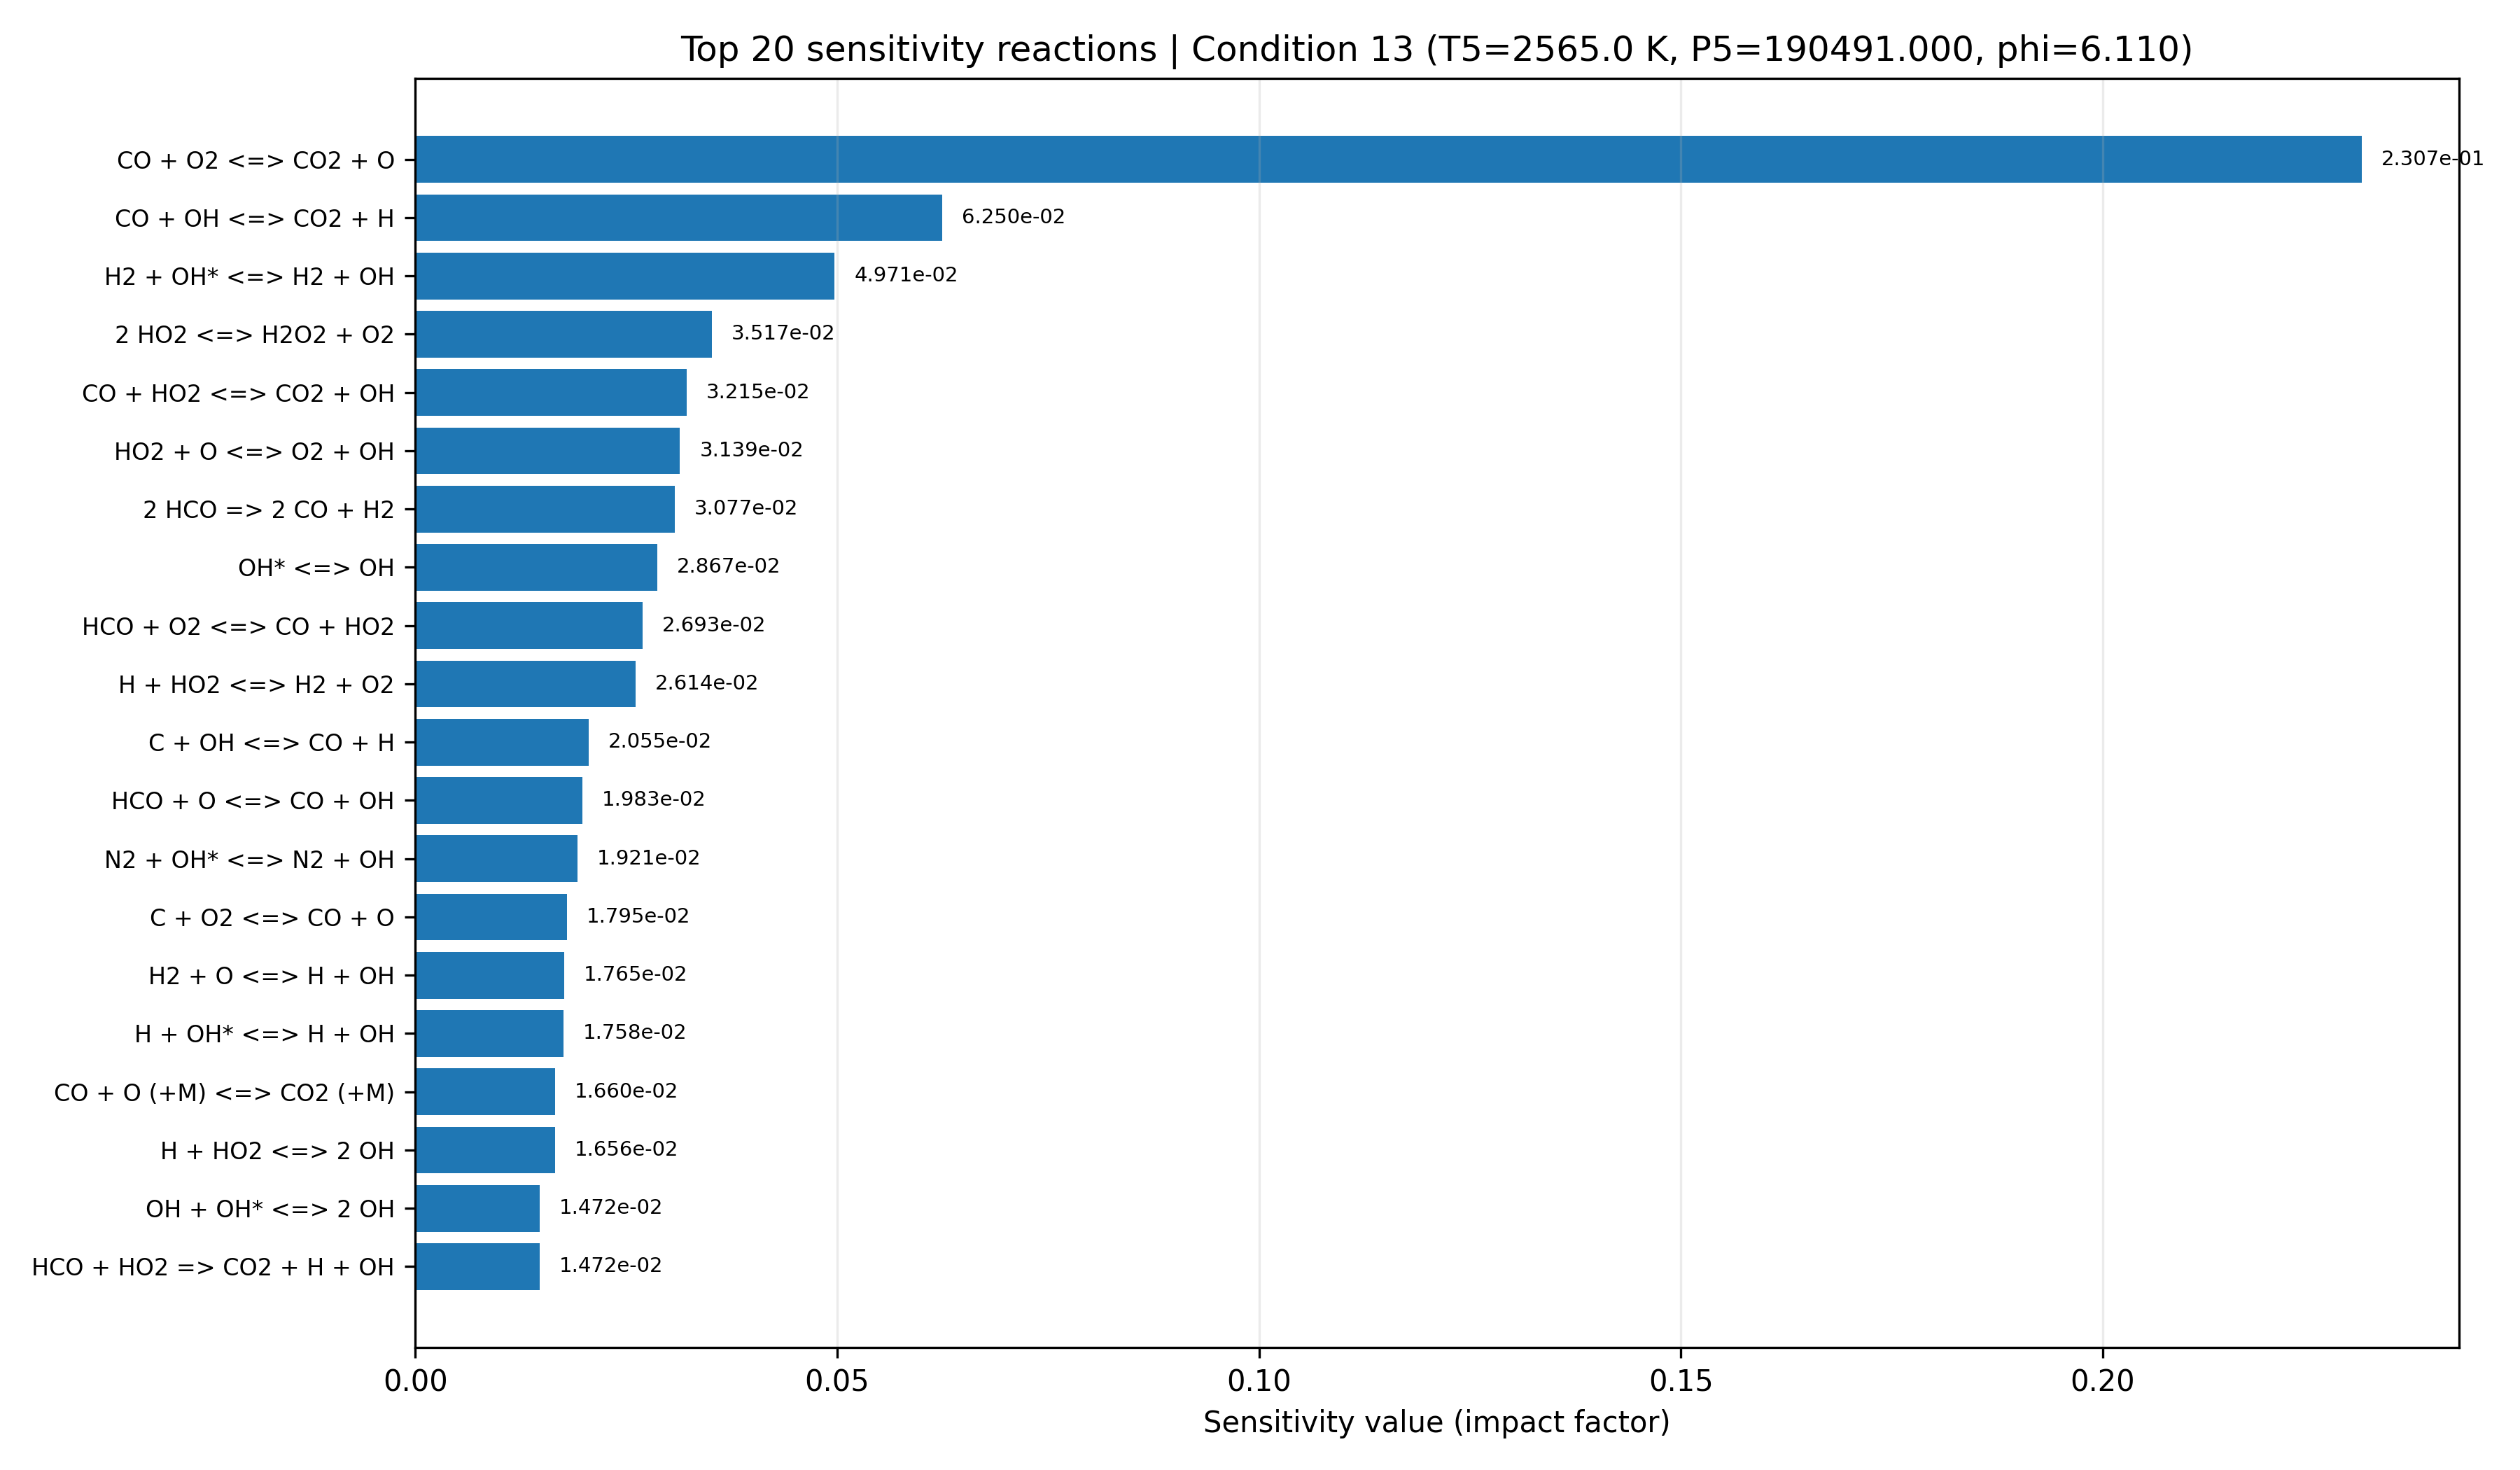

Source data for this figure (header and first rows):
equation, if, low_impact, rank
CO + O2 <=> CO2 + O, 0.2307, False, 1
CO + OH <=> CO2 + H, 0.0625, False, 2
H2 + OH* <=> H2 + OH, 0.04971, False, 3
2 HO2 <=> H2O2 + O2, 0.03517, False, 4
CO + HO2 <=> CO2 + OH, 0.03215, False, 5
HO2 + O <=> O2 + OH, 0.03139, False, 6
2 HCO => 2 CO + H2, 0.03077, False, 7
OH* <=> OH, 0.02867, False, 8
HCO + O2 <=> CO + HO2, 0.02693, False, 9
H + HO2 <=> H2 + O2, 0.02614, False, 10
C + OH <=> CO + H, 0.02055, True, 11
HCO + O <=> CO + OH, 0.01983, True, 12
N2 + OH* <=> N2 + OH, 0.01921, True, 13
C + O2 <=> CO + O, 0.01795, True, 14
H2 + O <=> H + OH, 0.01765, True, 15
H + OH* <=> H + OH, 0.01758, True, 16
CO + O (+M) <=> CO2 (+M), 0.0166, True, 17
H + HO2 <=> 2 OH, 0.01656, True, 18
OH + OH* <=> 2 OH, 0.01472, True, 19
HCO + HO2 => CO2 + H + OH, 0.01472, True, 20
H + H2O2 <=> H2 + HO2, 0.01452, True, 21
H + OH (+M) <=> H2O (+M), 0.01331, True, 22
H2O2 (+M) <=> 2 OH (+M), 0.01273, True, 23
2 O + M <=> O2 + M, 0.01267, True, 24
O2 + OH* <=> O2 + OH, 0.01136, True, 25
H2 + OH <=> H + H2O, 0.01113, True, 26
HCO + M <=> CO + H + M, 0.01009, True, 27
H + O2 (+M) <=> HO2 (+M), 0.008852, True, 28
HO2 + OH <=> H2O + O2, 0.008817, True, 29
H2O2 + O <=> HO2 + OH, 0.008583, True, 30
H + O + M <=> OH + M, 0.007831, True, 31
H2O + OH* <=> H2O + OH, 0.00591, True, 32
HCO + O <=> CO2 + H, 0.005407, True, 33
H + O2 <=> O + OH, 0.004291, True, 34
H + H2O2 <=> H2O + OH, 0.003968, True, 35
2 H + M <=> H2 + M, 0.003948, True, 36
H + HCO <=> CO + H2, 0.003462, True, 37
2 OH <=> H2O + O, 0.002393, True, 38
AR + OH* <=> AR + OH, 0.002151, True, 39
H2O2 + OH <=> H2O + HO2, 0.0009602, True, 40
HCO + OH <=> CO + H2O, 0.0007064, True, 41
